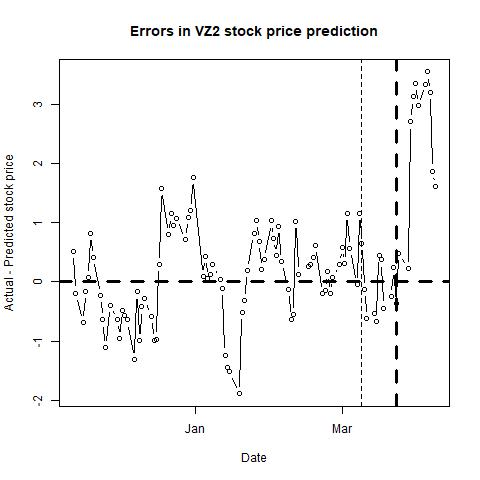

The data file committed next to this chart (first rows):
, п..ticker, date, close, sp500, nasdaq, bond, tbill, stock_return, market_return, daily_riskfree_rate, riskfree_rate_return, rmrf, alpha, b_mkt, b_smb, b_hml, b_umd, pred_close, pred_closediff, newdate
1, VZ, 42320, 44.83, 2046, 5005, 2.32, 0.14, -0.006005, -0.01732, 6.28375e-05, 6.28355e-05, -0.01739, -3e-04, 0.7103, -0.397, 0.3352, 0.0469, 44.31, 0.5198, 2015-11-12
2, VZ, 42321, 44.23, 2023, 4928, 2.28, 0.14, -0.01347, -0.01127, 0.00326, 6.17643e-05, -0.01133, -4e-04, 0.7133, -0.3914, 0.3382, 0.0493, 44.42, -0.1904, 2015-11-13
3, VZ, 42324, 45.04, 2053, 4985, 2.27, 0.15, 0.01815, 0.01479, 0.003251, 6.14964e-05, 0.01473, -4e-04, 0.7166, -0.3942, 0.3411, 0.0497, 45.73, -0.6876, 2015-11-16
4, VZ, 42325, 45.08, 2050, 4986, 2.25, 0.14, 0.0008877, -0.00134, 0.003234, 6.09606e-05, -0.001401, -4e-04, 0.7165, -0.4042, 0.3418, 0.0531, 45.24, -0.1632, 2015-11-17
5, VZ, 42326, 45.38, 2084, 5075, 2.27, 0.12, 0.006633, 0.01604, 0.003251, 6.14964e-05, 0.01597, -3e-04, 0.7154, -0.4037, 0.3422, 0.0561, 45.31, 0.06729, 2015-11-18
6, VZ, 42327, 45.76, 2081, 5074, 2.24, 0.11, 0.008339, -0.001125, 0.003226, 6.06926e-05, -0.001186, -2e-04, 0.7116, -0.4343, 0.3276, 0.0501, 44.95, 0.8125, 2015-11-19
7, VZ, 42328, 45.39, 2089, 5105, 2.26, 0.12, -0.008119, 0.003802, 0.003243, 6.12285e-05, 0.003741, -3e-04, 0.7104, -0.4347, 0.3266, 0.0446, 44.98, 0.4095, 2015-11-20
8, VZ, 42331, 44.99, 2087, 5102, 2.25, 0.14, -0.008852, -0.001234, 0.003234, 6.09606e-05, -0.001295, -3e-04, 0.711, -0.442, 0.326, 0.0436, 45.22, -0.2271, 2015-11-23
9, VZ, 42332, 45.19, 2089, 5103, 2.24, 0.16, 0.004436, 0.001221, 0.003226, 6.06926e-05, 0.001161, -2e-04, 0.7127, -0.421, 0.3173, 0.0368, 45.83, -0.6446, 2015-11-24
10, VZ, 42333, 44.92, 2089, 5116, 2.23, 0.19, -0.005993, -0.000128, 0.003217, 6.04246e-05, -0.0001884, -2e-04, 0.7128, -0.4218, 0.3191, 0.0379, 46.04, -1.116, 2015-11-25
11, VZ, 42335, 45.23, 2090, 5128, 2.22, 0.18, 0.006877, 0.0005907, 0.003209, 6.01566e-05, 0.0005305, -2e-04, 0.7112, -0.4205, 0.3225, 0.0355, 45.63, -0.3983, 2015-11-27
12, VZ, 42338, 45.45, 2080, 5109, 2.21, 0.22, 0.004852, -0.004652, 0.0032, 5.98886e-05, -0.004712, -2e-04, 0.7138, -0.3916, 0.3583, 0.0375, 46.09, -0.6362, 2015-11-30
13, VZ, 42339, 45.58, 2103, 5156, 2.15, 0.21, 0.002856, 0.01063, 0.003149, 5.82798e-05, 0.01057, -2e-04, 0.7066, -0.3995, 0.3636, 0.0382, 46.54, -0.9611, 2015-12-01
14, VZ, 42340, 44.92, 2080, 5123, 2.18, 0.21, -0.01459, -0.01106, 0.003175, 5.90843e-05, -0.01112, -1e-04, 0.718, -0.3783, 0.3948, 0.0569, 45.4, -0.4789, 2015-12-02
15, VZ, 42341, 44.56, 2050, 5038, 2.33, 0.21, -0.008047, -0.01448, 0.003301, 6.31033e-05, -0.01454, -1e-04, 0.7202, -0.3694, 0.4039, 0.059, 45.12, -0.564, 2015-12-03
16, VZ, 42342, 45.71, 2092, 5142, 2.28, 0.23, 0.02548, 0.02032, 0.00326, 6.17643e-05, 0.02026, -1e-04, 0.728, -0.3837, 0.406, 0.07, 46.35, -0.6437, 2015-12-04
17, VZ, 42345, 46.06, 2077, 5102, 2.23, 0.29, 0.007628, -0.007012, 0.003217, 6.04246e-05, -0.007073, 0, 0.7226, -0.4012, 0.3899, 0.0686, 47.38, -1.315, 2015-12-07
18, VZ, 42346, 45.7, 2064, 5098, 2.24, 0.27, -0.007847, -0.00651, 0.003226, 6.06926e-05, -0.006571, 0, 0.7237, -0.3955, 0.3753, 0.0606, 45.87, -0.1712, 2015-12-08
19, VZ, 42347, 45.36, 2048, 5023, 2.22, 0.26, -0.007468, -0.007769, 0.003209, 6.01566e-05, -0.007829, 1e-04, 0.7301, -0.2955, 0.3785, 0.0576, 46.35, -0.9931, 2015-12-09
20, VZ, 42348, 45.32, 2052, 5045, 2.24, 0.24, -0.0008822, 0.002248, 0.003226, 6.06926e-05, 0.002188, 1e-04, 0.7259, -0.3017, 0.3784, 0.0593, 45.74, -0.4223, 2015-12-10
21, VZ, 42349, 44.82, 2012, 4933, 2.13, 0.23, -0.01109, -0.01961, 0.003131, 5.77434e-05, -0.01967, 1e-04, 0.7232, -0.3032, 0.3779, 0.0594, 45.1, -0.2848, 2015-12-11
22, VZ, 42352, 45.45, 2022, 4952, 2.23, 0.26, 0.01396, 0.004742, 0.003217, 6.04246e-05, 0.004682, 2e-04, 0.7227, -0.3159, 0.377, 0.0648, 46.03, -0.583, 2015-12-14
23, VZ, 42353, 45.55, 2043, 4995, 2.28, 0.25, 0.002198, 0.01056, 0.00326, 6.17643e-05, 0.0105, 1e-04, 0.7173, -0.3217, 0.3579, 0.0578, 46.55, -0.9965, 2015-12-15
24, VZ, 42354, 46.51, 2073, 5071, 2.3, 0.27, 0.02086, 0.01441, 0.003276, 6.23e-05, 0.01435, 1e-04, 0.7257, -0.3358, 0.3291, 0.0497, 47.48, -0.9668, 2015-12-16
25, VZ, 42355, 46.1, 2042, 5003, 2.24, 0.23, -0.008854, -0.01515, 0.003226, 6.06926e-05, -0.01521, 1e-04, 0.7162, -0.3464, 0.3277, 0.0524, 45.81, 0.2894, 2015-12-17
26, VZ, 42356, 45.56, 2006, 4923, 2.19, 0.19, -0.01178, -0.01796, 0.003183, 5.93524e-05, -0.01802, 2e-04, 0.7182, -0.3516, 0.3183, 0.0479, 43.99, 1.572, 2015-12-18
27, VZ, 42359, 45.9, 2021, 4969, 2.2, 0.24, 0.007435, 0.007748, 0.003192, 5.96205e-05, 0.007689, 2e-04, 0.7191, -0.3542, 0.3159, 0.0443, 45.1, 0.8033, 2015-12-21
28, VZ, 42360, 46.34, 2039, 5001, 2.24, 0.21, 0.00954, 0.008777, 0.003226, 6.06926e-05, 0.008716, 2e-04, 0.7181, -0.3577, 0.3141, 0.0419, 45.19, 1.149, 2015-12-22
29, VZ, 42361, 46.95, 2064, 5046, 2.27, 0.2, 0.01308, 0.01234, 0.003251, 6.14964e-05, 0.01228, 2e-04, 0.7199, -0.3567, 0.3181, 0.0393, 46, 0.9481, 2015-12-23
30, VZ, 42362, 46.71, 2061, 5048, 2.25, 0.2, -0.005125, -0.001602, 0.003234, 6.09606e-05, -0.001663, 2e-04, 0.7198, -0.3593, 0.3168, 0.0385, 45.63, 1.075, 2015-12-24
31, VZ, 42366, 46.75, 2057, 5041, 2.24, 0.23, 0.000856, -0.00218, 0.003226, 6.06926e-05, -0.00224, 2e-04, 0.7191, -0.3626, 0.3181, 0.0399, 46.04, 0.7082, 2015-12-28
32, VZ, 42367, 47.21, 2078, 5108, 2.32, 0.23, 0.009791, 0.01057, 0.003293, 6.28355e-05, 0.01051, 2e-04, 0.7219, -0.3562, 0.3297, 0.0435, 46.12, 1.087, 2015-12-29
33, VZ, 42368, 46.77, 2063, 5066, 2.31, 0.21, -0.009364, -0.007247, 0.003285, 6.25678e-05, -0.007309, 2e-04, 0.723, -0.354, 0.3319, 0.0432, 45.56, 1.21, 2015-12-30
34, VZ, 42369, 46.22, 2044, 5007, 2.27, 0.16, -0.01183, -0.009456, 0.003251, 6.14964e-05, -0.009517, 2e-04, 0.7254, -0.3492, 0.3329, 0.0468, 44.46, 1.758, 2015-12-31
35, VZ, 42373, 45.87, 2013, 4903, 2.24, 0.22, -0.007601, -0.01542, 0.003226, 6.06926e-05, -0.01548, 2e-04, 0.7255, -0.3472, 0.3332, 0.047, 45.78, 0.08915, 2016-01-04
36, VZ, 42374, 46.5, 2017, 4891, 2.25, 0.2, 0.01364, 0.002013, 0.003234, 6.09606e-05, 0.001952, 2e-04, 0.7326, -0.3522, 0.344, 0.0501, 46.07, 0.429, 2016-01-05
37, VZ, 42375, 45.52, 1990, 4836, 2.18, 0.21, -0.0213, -0.0132, 0.003175, 5.90843e-05, -0.01326, 1e-04, 0.7411, -0.328, 0.3569, 0.0517, 45.46, 0.05738, 2016-01-06
38, VZ, 42376, 45.27, 1943, 4689, 2.16, 0.2, -0.005507, -0.02399, 0.003157, 5.8548e-05, -0.02404, 2e-04, 0.7369, -0.3298, 0.3547, 0.0603, 45.14, 0.1294, 2016-01-07
39, VZ, 42377, 44.83, 1922, 4644, 2.13, 0.2, -0.009767, -0.0109, 0.003131, 5.77434e-05, -0.01095, 2e-04, 0.7324, -0.3254, 0.3593, 0.0614, 44.54, 0.2908, 2016-01-08
40, VZ, 42380, 45.09, 1924, 4638, 2.17, 0.21, 0.005783, 0.0008529, 0.003166, 5.88162e-05, 0.0007941, 2e-04, 0.7322, -0.3266, 0.361, 0.0632, 45.04, 0.04697, 2016-01-11
41, VZ, 42381, 44.93, 1939, 4686, 2.12, 0.21, -0.003555, 0.007769, 0.003122, 5.74751e-05, 0.007712, 1e-04, 0.7343, -0.3289, 0.371, 0.0571, 45.04, -0.1134, 2016-01-12
42, VZ, 42382, 44.15, 1890, 4526, 2.08, 0.22, -0.01751, -0.02528, 0.003087, 5.64017e-05, -0.02534, 1e-04, 0.7374, -0.3289, 0.3656, 0.055, 45.39, -1.238, 2016-01-13
43, VZ, 42383, 44.87, 1922, 4615, 2.1, 0.25, 0.01618, 0.01656, 0.003105, 5.69385e-05, 0.0165, 1e-04, 0.7414, -0.3308, 0.3619, 0.0524, 46.32, -1.449, 2016-01-14
44, VZ, 42384, 44.43, 1880, 4488, 2.03, 0.24, -0.009855, -0.02183, 0.003042, 5.50595e-05, -0.02189, 1e-04, 0.7361, -0.3201, 0.3521, 0.0484, 45.95, -1.521, 2016-01-15
45, VZ, 42388, 44.87, 1881, 4477, 2.06, 0.26, 0.009855, 0.0005346, 0.003069, 5.58649e-05, 0.0004787, 1e-04, 0.7297, -0.3426, 0.3539, 0.0541, 46.76, -1.89, 2016-01-19
46, VZ, 42389, 44.42, 1859, 4472, 2.01, 0.26, -0.01008, -0.01177, 0.003024, 5.45224e-05, -0.01182, 1e-04, 0.7266, -0.3223, 0.3419, 0.0492, 44.94, -0.5197, 2016-01-20
47, VZ, 42390, 45.87, 1869, 4472, 2.02, 0.28, 0.03212, 0.005181, 0.003033, 5.47909e-05, 0.005126, 2e-04, 0.7238, -0.3724, 0.2763, -0.0119, 46.19, -0.3219, 2016-01-21
48, VZ, 42391, 47.04, 1907, 4591, 2.07, 0.31, 0.02519, 0.02008, 0.003078, 5.61333e-05, 0.02003, 4e-04, 0.7505, -0.338, 0.3165, 0.005, 46.85, 0.1931, 2016-01-22
49, VZ, 42394, 47.03, 1877, 4518, 2.03, 0.31, -0.0002126, -0.01576, 0.003042, 5.50595e-05, -0.01582, 4e-04, 0.7381, -0.3501, 0.2823, 0.0025, 46.21, 0.816, 2016-01-25
50, VZ, 42395, 48.25, 1904, 4568, 2.01, 0.31, 0.02561, 0.01405, 0.003024, 5.45224e-05, 0.01399, 5e-04, 0.7469, -0.3317, 0.3032, -0.0026, 47.21, 1.038, 2016-01-26
51, VZ, 42396, 49.03, 1883, 4468, 2.02, 0.32, 0.01604, -0.01093, 0.003033, 5.47909e-05, -0.01098, 6e-04, 0.7416, -0.3285, 0.3564, 0.0093, 48.35, 0.6838, 2016-01-27
52, VZ, 42397, 49.01, 1893, 4507, 2, 0.35, -0.000408, 0.005514, 0.003014, 5.42538e-05, 0.005459, 6e-04, 0.7403, -0.328, 0.3313, -0.0034, 48.8, 0.2125, 2016-01-28
53, VZ, 42398, 49.97, 1940, 4614, 1.94, 0.33, 0.0194, 0.02446, 0.002959, 5.26417e-05, 0.02441, 6e-04, 0.7433, -0.3237, 0.336, -1e-04, 49.59, 0.3808, 2016-01-29
54, VZ, 42401, 50.76, 1939, 4620, 1.97, 0.35, 0.01569, -0.0004435, 0.002987, 5.34479e-05, -0.000497, 7e-04, 0.7382, -0.3445, 0.2935, -0.0159, 49.73, 1.029, 2016-02-01
55, VZ, 42402, 49.91, 1903, 4517, 1.87, 0.34, -0.01689, -0.01892, 0.002893, 5.07597e-05, -0.01897, 6e-04, 0.7319, -0.3415, 0.2729, -0.0191, 49.18, 0.7342, 2016-02-02
56, VZ, 42403, 50.62, 1913, 4504, 1.88, 0.33, 0.01413, 0.004981, 0.002902, 5.10287e-05, 0.00493, 6e-04, 0.7283, -0.3507, 0.2618, -0.0288, 50.18, 0.4383, 2016-02-03
57, VZ, 42404, 50.43, 1915, 4510, 1.87, 0.29, -0.003761, 0.001522, 0.002893, 5.07597e-05, 0.001471, 6e-04, 0.729, -0.3509, 0.267, -0.0205, 49.5, 0.9341, 2016-02-04
58, VZ, 42405, 50.97, 1880, 4363, 1.86, 0.3, 0.01065, -0.01865, 0.002883, 5.04908e-05, -0.0187, 6e-04, 0.7199, -0.3662, 0.2999, -0.0195, 50.63, 0.3422, 2016-02-05
59, VZ, 42408, 50.74, 1853, 4284, 1.75, 0.32, -0.004523, -0.01426, 0.002775, 4.75305e-05, -0.01431, 5e-04, 0.7215, -0.3699, 0.2999, -0.0062, 50.87, -0.1279, 2016-02-08
60, VZ, 42409, 50.15, 1852, 4269, 1.74, 0.3, -0.0117, -0.0006613, 0.002765, 4.72612e-05, -0.0007085, 5e-04, 0.719, -0.3673, 0.292, -0.0197, 50.78, -0.6291, 2016-02-09
... 41 more rows
